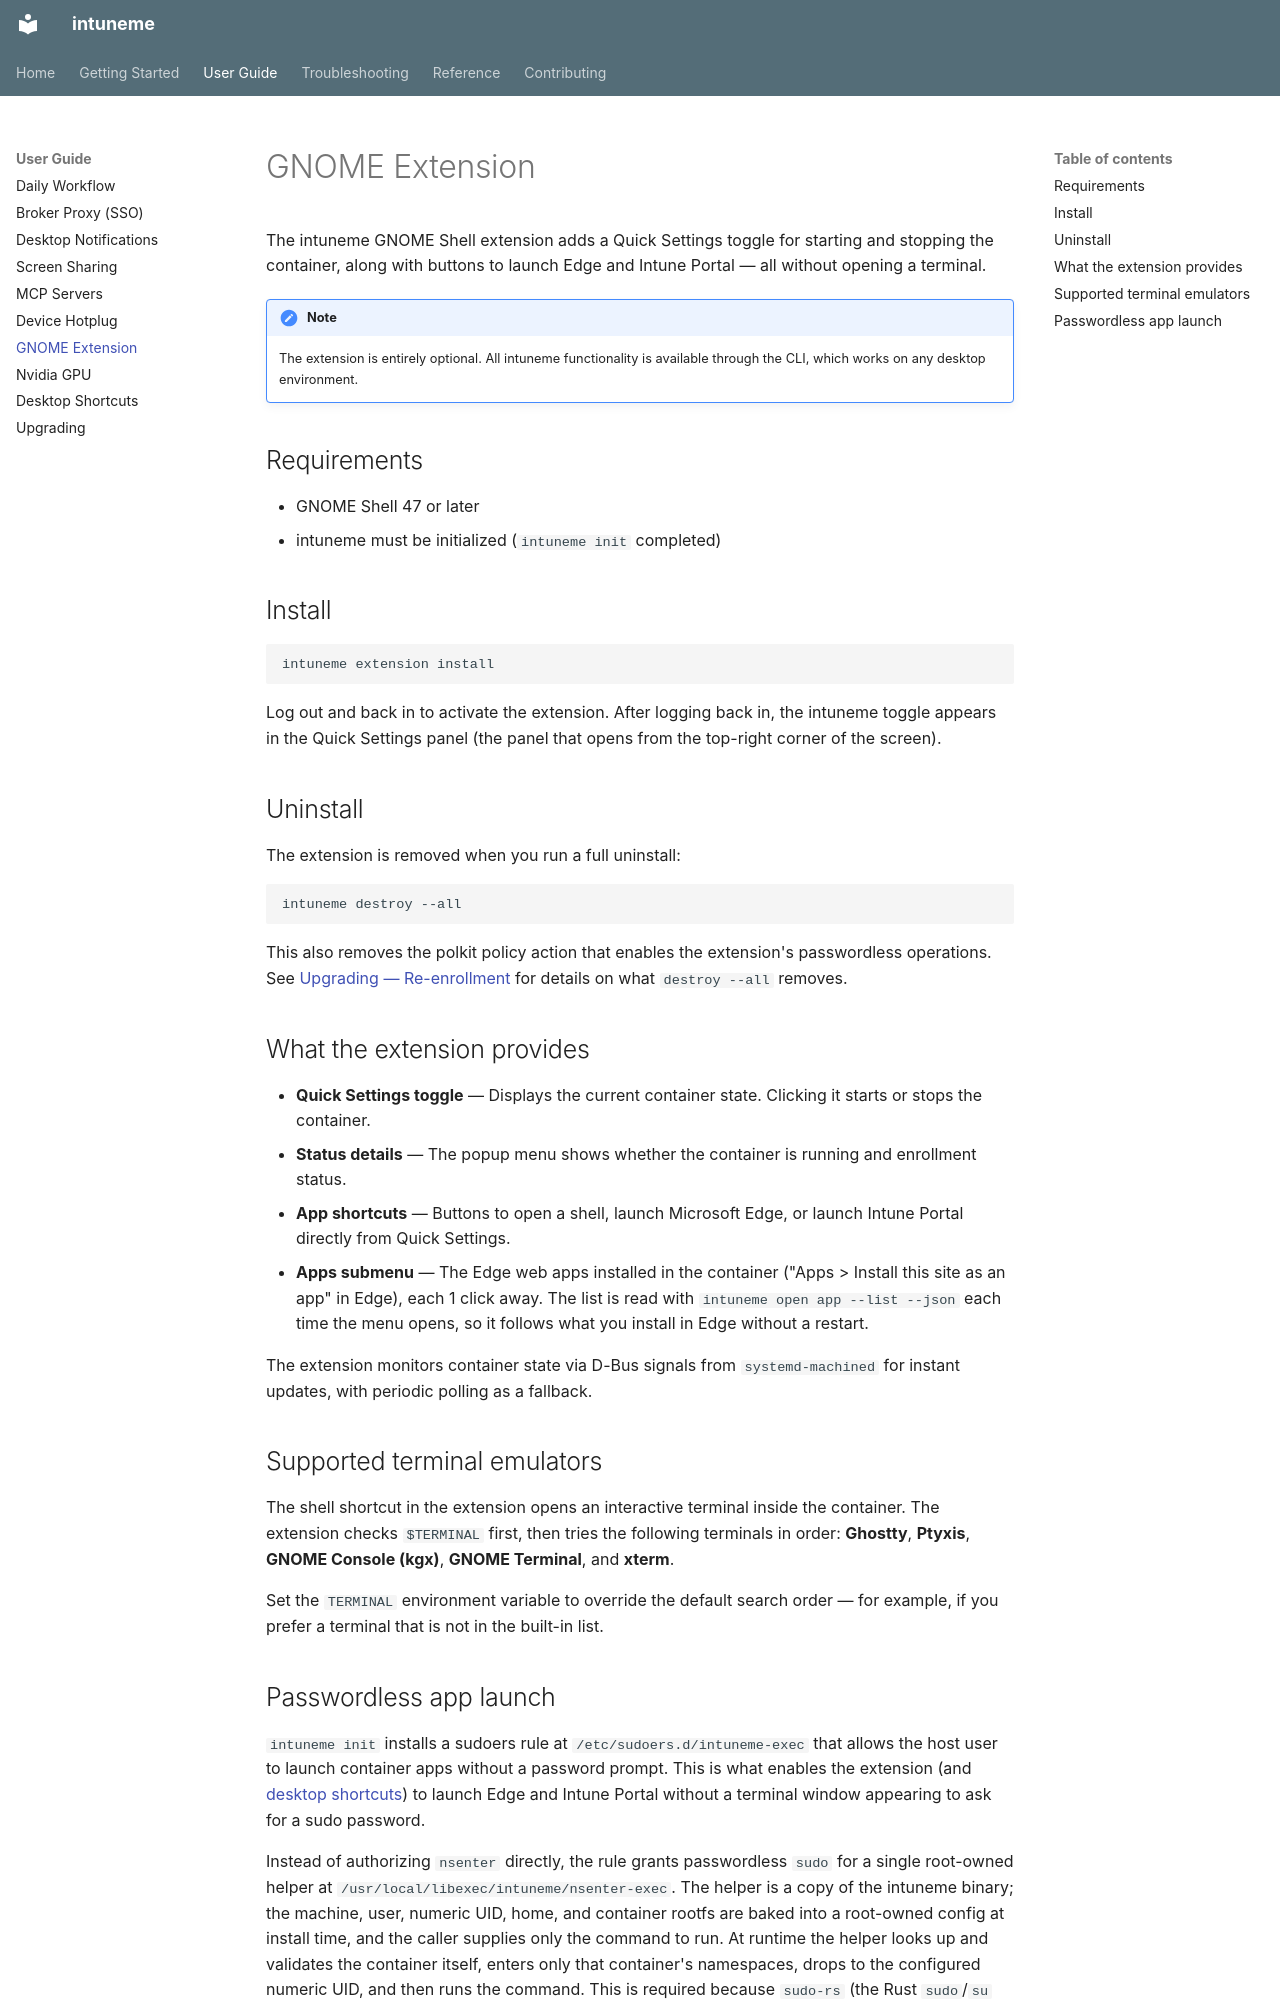

repository: frostyard/intuneme · page: user-guide/gnome-extension/index.html · generator: mkdocs

# GNOME Extension

The intuneme GNOME Shell extension adds a Quick Settings toggle for starting and stopping the container, along with buttons to launch Edge and Intune Portal — all without opening a terminal.

!!! note
    The extension is entirely optional. All intuneme functionality is available through the CLI, which works on any desktop environment.

## Requirements

- GNOME Shell 47 or later
- intuneme must be initialized (`intuneme init` completed)

## Install

```bash
intuneme extension install
```

Log out and back in to activate the extension. After logging back in, the intuneme toggle appears in the Quick Settings panel (the panel that opens from the top-right corner of the screen).

## Uninstall

The extension is removed when you run a full uninstall:

```bash
intuneme destroy --all
```

This also removes the polkit policy action that enables the extension's passwordless operations. See [Upgrading — Re-enrollment](upgrading.md#re-enrollment) for details on what `destroy --all` removes.

## What the extension provides

- **Quick Settings toggle** — Displays the current container state. Clicking it starts or stops the container.
- **Status details** — The popup menu shows whether the container is running and enrollment status.
- **App shortcuts** — Buttons to open a shell, launch Microsoft Edge, or launch Intune Portal directly from Quick Settings.
- **Apps submenu** — The Edge web apps installed in the container ("Apps > Install this site as an app" in Edge), each 1 click away. The list is read with `intuneme open app --list --json` each time the menu opens, so it follows what you install in Edge without a restart.

The extension monitors container state via D-Bus signals from `systemd-machined` for instant updates, with periodic polling as a fallback.

## Supported terminal emulators

The shell shortcut in the extension opens an interactive terminal inside the container. The extension checks `$TERMINAL` first, then tries the following terminals in order: **Ghostty**, **Ptyxis**, **GNOME Console (kgx)**, **GNOME Terminal**, and **xterm**.

Set the `TERMINAL` environment variable to override the default search order — for example, if you prefer a terminal that is not in the built-in list.
